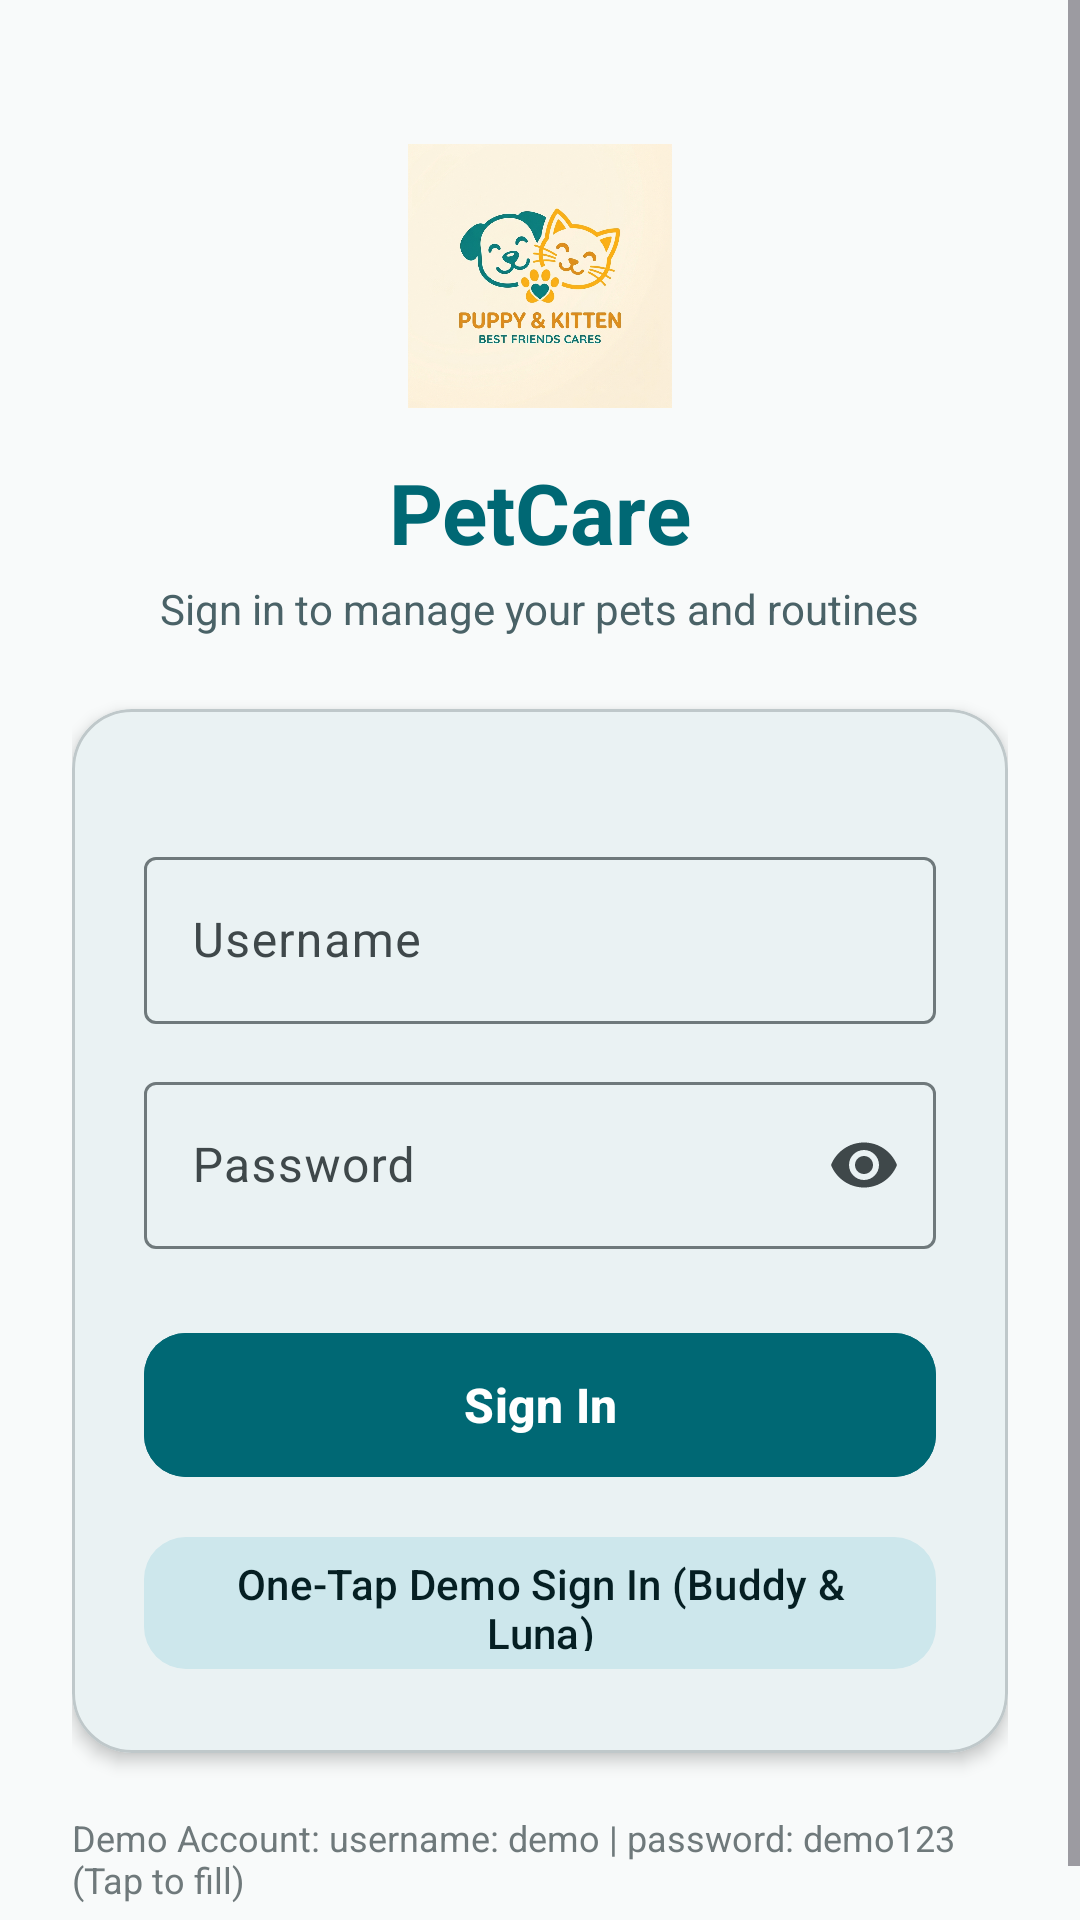

Android layout source for this screen:
<!-- AndroidManifest.xml: application theme Theme.PetCare -->
<!-- res/layout/fragment_auth.xml -->
<?xml version="1.0" encoding="utf-8"?>
<ScrollView
    xmlns:android="http://schemas.android.com/apk/res/android"
    xmlns:app="http://schemas.android.com/apk/res-auto"
    xmlns:tools="http://schemas.android.com/tools"
    android:layout_width="match_parent"
    android:layout_height="match_parent"
    android:fillViewport="true"
    android:background="@color/background">

    <LinearLayout
        android:layout_width="match_parent"
        android:layout_height="wrap_content"
        android:orientation="vertical"
        android:gravity="center_horizontal"
        android:padding="24dp">

        
        <ImageView
            android:id="@+id/ivLogo"
            android:layout_width="88dp"
            android:layout_height="88dp"
            android:layout_marginTop="24dp"
            android:contentDescription="@string/app_name"
            android:src="@drawable/petcare_logo_1789660351088" />

        <TextView
            android:layout_width="wrap_content"
            android:layout_height="wrap_content"
            android:layout_marginTop="16dp"
            android:text="@string/app_name"
            android:textColor="@color/primary"
            android:textSize="28sp"
            android:textStyle="bold" />

        <TextView
            android:id="@+id/tvSubtitle"
            android:layout_width="wrap_content"
            android:layout_height="wrap_content"
            android:layout_marginTop="4dp"
            android:layout_marginBottom="24dp"
            android:text="@string/auth_login_subtitle"
            android:textColor="@color/secondary"
            android:textSize="14sp" />

        
        <com.google.android.material.card.MaterialCardView
            android:layout_width="match_parent"
            android:layout_height="wrap_content"
            app:cardCornerRadius="20dp"
            app:cardElevation="3dp"
            app:strokeWidth="1dp"
            app:strokeColor="@color/outline_variant"
            app:cardBackgroundColor="@color/surface">

            <LinearLayout
                android:layout_width="match_parent"
                android:layout_height="wrap_content"
                android:orientation="vertical"
                android:padding="24dp">

                
                <com.google.android.material.button.MaterialButtonToggleGroup
                    android:id="@+id/toggleAuthMode"
                    android:layout_width="match_parent"
                    android:layout_height="wrap_content"
                    android:layout_marginBottom="20dp"
                    app:checkedButton="@id/btnTabLogin"
                    app:singleSelection="true">

                    <Button
                        android:id="@+id/btnTabLogin"
                        style="?attr/materialButtonOutlinedStyle"
                        android:layout_width="0dp"
                        android:layout_height="wrap_content"
                        android:layout_weight="1"
                        android:text="Sign In" />

                    <Button
                        android:id="@+id/btnTabRegister"
                        style="?attr/materialButtonOutlinedStyle"
                        android:layout_width="0dp"
                        android:layout_height="wrap_content"
                        android:layout_weight="1"
                        android:text="Sign Up" />
                </com.google.android.material.button.MaterialButtonToggleGroup>

                
                <com.google.android.material.textfield.TextInputLayout
                    android:id="@+id/tilUsername"
                    style="@style/Widget.Material3.TextInputLayout.OutlinedBox"
                    android:layout_width="match_parent"
                    android:layout_height="wrap_content"
                    android:layout_marginBottom="14dp"
                    android:hint="@string/auth_username">

                    <com.google.android.material.textfield.TextInputEditText
                        android:id="@+id/etUsername"
                        android:layout_width="match_parent"
                        android:layout_height="wrap_content"
                        android:inputType="textPersonName"
                        android:maxLines="1" />
                </com.google.android.material.textfield.TextInputLayout>

                
                <com.google.android.material.textfield.TextInputLayout
                    android:id="@+id/tilEmail"
                    style="@style/Widget.Material3.TextInputLayout.OutlinedBox"
                    android:layout_width="match_parent"
                    android:layout_height="wrap_content"
                    android:layout_marginBottom="14dp"
                    android:visibility="gone"
                    android:hint="@string/auth_email"
                    tools:visibility="visible">

                    <com.google.android.material.textfield.TextInputEditText
                        android:id="@+id/etEmail"
                        android:layout_width="match_parent"
                        android:layout_height="wrap_content"
                        android:inputType="textEmailAddress"
                        android:maxLines="1" />
                </com.google.android.material.textfield.TextInputLayout>

                
                <com.google.android.material.textfield.TextInputLayout
                    android:id="@+id/tilPassword"
                    style="@style/Widget.Material3.TextInputLayout.OutlinedBox"
                    android:layout_width="match_parent"
                    android:layout_height="wrap_content"
                    android:layout_marginBottom="24dp"
                    app:endIconMode="password_toggle"
                    android:hint="@string/auth_password">

                    <com.google.android.material.textfield.TextInputEditText
                        android:id="@+id/etPassword"
                        android:layout_width="match_parent"
                        android:layout_height="wrap_content"
                        android:inputType="textPassword"
                        android:maxLines="1" />
                </com.google.android.material.textfield.TextInputLayout>

                
                <com.google.android.material.button.MaterialButton
                    android:id="@+id/btnSubmit"
                    android:layout_width="match_parent"
                    android:layout_height="56dp"
                    android:text="@string/auth_login_button"
                    android:textSize="16sp"
                    android:textStyle="bold"
                    app:cornerRadius="14dp"
                    android:backgroundTint="@color/primary" />

                
                <com.google.android.material.button.MaterialButton
                    android:id="@+id/btnQuickDemo"
                    style="@style/Widget.Material3.Button.TonalButton"
                    android:layout_width="match_parent"
                    android:layout_height="52dp"
                    android:layout_marginTop="12dp"
                    android:text="One-Tap Demo Sign In (Buddy &amp; Luna)"
                    android:textSize="14sp"
                    app:icon="@drawable/ic_paw"
                    app:iconGravity="textStart"
                    app:cornerRadius="14dp" />

                
                <ProgressBar
                    android:id="@+id/progressBar"
                    android:layout_width="wrap_content"
                    android:layout_height="wrap_content"
                    android:layout_gravity="center_horizontal"
                    android:layout_marginTop="16dp"
                    android:visibility="gone" />

            </LinearLayout>

        </com.google.android.material.card.MaterialCardView>

        
        <TextView
            android:id="@+id/tvDemoHint"
            android:layout_width="wrap_content"
            android:layout_height="wrap_content"
            android:layout_marginTop="20dp"
            android:text="Demo Account: username: demo | password: demo123 (Tap to fill)"
            android:textColor="@color/outline"
            android:textSize="12sp" />

    </LinearLayout>

</ScrollView>
<!-- resources referenced by this layout -->
<resources>
  <color name="background">#F8FAFA</color>
  <color name="outline">#6F797B</color>
  <color name="outline_variant">#BFC8CA</color>
  <color name="primary">#006874</color>
  <color name="secondary">#4A6267</color>
  <color name="surface">#FFFFFF</color>
  <!-- drawable petcare_logo_1789660351088: jpg bitmap (drawable, 440523 bytes) -->
  <string name="app_name">PetCare</string>
  <string name="auth_email">Email Address</string>
  <string name="auth_login_button">Sign In</string>
  <string name="auth_login_subtitle">Sign in to manage your pets and routines</string>
  <string name="auth_password">Password</string>
  <string name="auth_username">Username</string>
  <style name="Theme.PetCare" parent="Theme.Material3.DayNight.NoActionBar">
          <item name="colorPrimary">@color/primary</item>
          <item name="colorOnPrimary">@color/on_primary</item>
          <item name="colorPrimaryContainer">@color/primary_container</item>
          <item name="colorOnPrimaryContainer">@color/on_primary_container</item>
  
          <item name="colorSecondary">@color/secondary</item>
          <item name="colorOnSecondary">@color/on_secondary</item>
          <item name="colorSecondaryContainer">@color/secondary_container</item>
          <item name="colorOnSecondaryContainer">@color/on_secondary_container</item>
  
          <item name="colorTertiary">@color/tertiary</item>
          <item name="colorOnTertiary">@color/on_tertiary</item>
          <item name="colorTertiaryContainer">@color/tertiary_container</item>
          <item name="colorOnTertiaryContainer">@color/on_tertiary_container</item>
  
          <item name="android:colorBackground">@color/background</item>
          <item name="colorOnBackground">@color/on_background</item>
          <item name="colorSurface">@color/surface</item>
          <item name="colorOnSurface">@color/on_surface</item>
          <item name="colorSurfaceVariant">@color/surface_variant</item>
          <item name="colorOnSurfaceVariant">@color/on_surface_variant</item>
  
          <item name="colorOutline">@color/outline</item>
          <item name="colorOutlineVariant">@color/outline_variant</item>
  
          <item name="colorError">@color/error</item>
          <item name="colorOnError">@color/on_error</item>
          <item name="colorErrorContainer">@color/error_container</item>
  
          <item name="android:statusBarColor">@android:color/transparent</item>
          <item name="android:navigationBarColor">@android:color/transparent</item>
          <item name="android:windowLightStatusBar">false</item>
      </style>
  <color name="on_primary">#FFFFFF</color>
  <color name="primary_container">#9EEFFD</color>
  <color name="on_primary_container">#001F24</color>
  <color name="on_secondary">#FFFFFF</color>
  <color name="secondary_container">#CDE7EC</color>
  <color name="on_secondary_container">#051F23</color>
  <color name="tertiary">#E06D1A</color>
  <color name="on_tertiary">#FFFFFF</color>
  <color name="tertiary_container">#FFDBCB</color>
  <color name="on_tertiary_container">#341100</color>
  <color name="on_background">#191C1D</color>
  <color name="on_surface">#191C1D</color>
  <color name="surface_variant">#DBE4E6</color>
  <color name="on_surface_variant">#3F484A</color>
  <color name="error">#BA1A1A</color>
  <color name="on_error">#FFFFFF</color>
  <color name="error_container">#FFDAD6</color>
</resources>
